Labelled photos from "dl_data", an image-classification folder in OpenhackHacker1/code. The possible labels are: axes, boots, carabiners, crampons, gloves, hardshell jackets, harnesses, helmets, insulated jackets, pulleys, rope, tents.

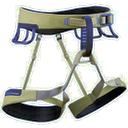
Label: harnesses

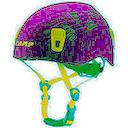
Label: helmets

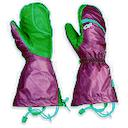
Label: gloves

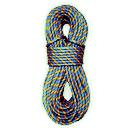
Label: rope

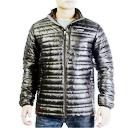
Label: insulated jackets

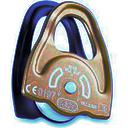
Label: pulleys
